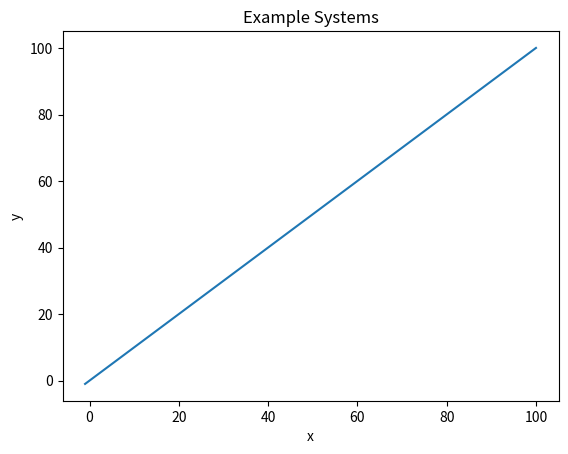

Reproduce this figure in Python.
'''
Solves for systems of differential equations
Refernce: https://apmonitor.com/pdc/index.php/Main/SolveDifferentialEquations
'''
import matplotlib.pyplot as plt
import numpy as np
from scipy.integrate import odeint

def func(z, t):
    x = z[0]
    y = z[1]
    dxdt = 2
    dydt = y*y
    return [dxdt, dydt]

z0 = [100,-1]
# n = # points
n = 300
t = np.linspace(0, 15, n)
x = np.empty_like(t)
y = np.empty_like(t)

x[0] = z0[0]
y[0] = z0[1]

z = odeint(func, z0, t)
x = z[0]
y = z[1]
'''
for i in range(1,300):
    tspan = [t[i-1], t[i]]
    #solve
    #next init condition
    z0 = z
    print(z)

print(z)
'''
plt.plot(x, y)
plt.xlabel('x')
plt.ylabel('y')
plt.title('Example Systems')
plt.show()
